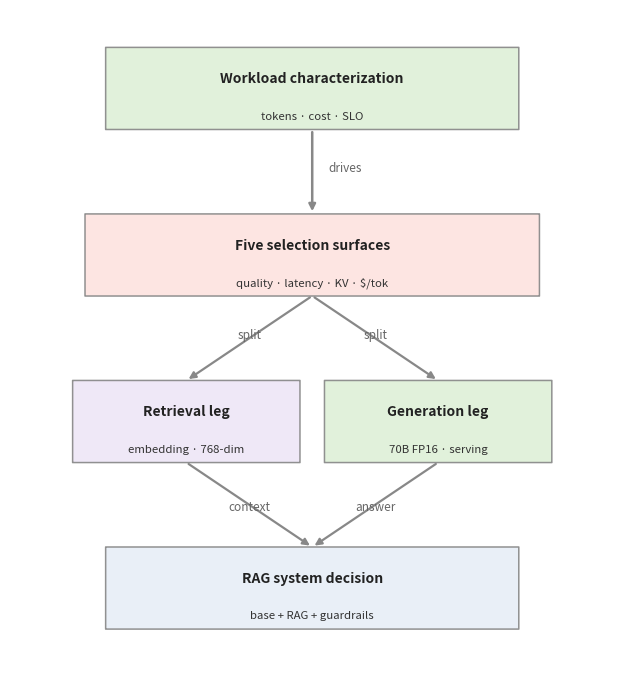

The script that saved this image: (Note: this script raises an exception after producing the figure.)
import matplotlib
matplotlib.use('Agg')
import matplotlib.pyplot as plt
from matplotlib.patches import FancyBboxPatch, FancyArrowPatch
from matplotlib.font_manager import FontProperties

# ---- fig-05-0501: Model selection for RAG [ILLUSTRATIVE conceptual] ----
# workload -> five selection surfaces -> two legs (retrieval/generation) -> RAG decision.
# Re-authored at the 6.1in print column so fonts stay at native size on placement.
# Centred vertical flow, laid out with explicit bottoms so the inter-row gaps are real.
FS = 10.0
W = 6.1 * 72      # 439 pt
MID = W/2

fig, ax = plt.subplots(figsize=(6.1, 6.6))
fig._hermes_print_sized = True   # print-size authored: regen must not re-boost/reflow
ax.set_xlim(0, W); ax.set_ylim(0, 6.6*72); ax.axis('off')

def box(cx, y, w, h, head, sub, fc, head_fs=FS, sub_fs=FS-1.8):
    ax.add_patch(FancyBboxPatch((cx-w/2, y), w, h, boxstyle='round,pad=0.10', fc=fc, ec='#888', lw=1.1, alpha=0.92))
    ax.text(cx, y+h*0.62, head, ha='center', va='center', fontsize=head_fs, fontweight='bold', color='#222')
    ax.text(cx, y+h*0.16, sub, ha='center', va='center', fontsize=sub_fs, color='#333')

BOX_H = 56
GAP   = 58
BOT   = 24          # decision box bottom
# explicit bottoms, bottom-up
dec_bot = BOT
leg_bot = dec_bot + BOX_H + GAP
sur_bot = leg_bot + BOX_H + GAP
wor_bot = sur_bot + BOX_H + GAP
Ht = wor_bot + BOX_H + 26
ax.set_ylim(0, Ht)
print("Ht =", round(Ht,1))

WBOX = 300
# row 1: workload
box(MID, wor_bot, WBOX, BOX_H, 'Workload characterization', 'tokens · cost · SLO', '#dff0d8')
# row 2: five selection surfaces (parent)
box(MID, sur_bot, 330, BOX_H, 'Five selection surfaces', 'quality · latency · KV · $/tok', '#fde3e0')
ax.annotate('', xy=(MID, sur_bot+BOX_H), xytext=(MID, wor_bot),
            arrowprops=dict(arrowstyle='-|>', lw=1.8, color='#888'))
ax.text(MID+12, (wor_bot+sur_bot+BOX_H)/2, 'drives', fontsize=FS-1.5, color='#666', ha='left')

# two legs, common baseline, symmetric about the page centre
LEG_W = 165
LEG_GAP = 18
lg1_cx = MID - LEG_W/2 - LEG_GAP/2
lg2_cx = MID + LEG_W/2 + LEG_GAP/2
for (cx, head, sub, fc) in [(lg1_cx,'Retrieval leg','embedding · 768-dim','#eee6f7'),
                            (lg2_cx,'Generation leg','70B FP16 · serving','#dff0d8')]:
    box(cx, leg_bot, LEG_W, BOX_H, head, sub, fc)
    ax.annotate('', xy=(cx, leg_bot+BOX_H), xytext=(MID, sur_bot),
                arrowprops=dict(arrowstyle='-|>', lw=1.6, color='#888'))
    ax.text((MID+cx)/2, (sur_bot+leg_bot+BOX_H)/2, 'split', fontsize=FS-1.5, color='#666', ha='center')

# RAG system decision (centred)
box(MID, dec_bot, 300, BOX_H, 'RAG system decision', 'base + RAG + guardrails', '#e8eef7')
for (cx, lab) in [(lg1_cx,'context'), (lg2_cx,'answer')]:
    ax.annotate('', xy=(MID, dec_bot+BOX_H), xytext=(cx, leg_bot),
                arrowprops=dict(arrowstyle='-|>', lw=1.6, color='#888'))
    ax.text((cx+MID)/2, (leg_bot+dec_bot+BOX_H)/2 - 4, lab, fontsize=FS-1.5, color='#666', ha='center')

plt.tight_layout(pad=0.2)
plt.savefig('design/manuscript/chapter-05/figures/fig-05-0501.png', dpi=150)
import matplotlib as mpl
with mpl.rc_context({'pdf.fonttype': 42, 'ps.fonttype': 42}):
    plt.savefig('design/manuscript/chapter-05/figures/fig-05-0501.pdf', format='pdf')
plt.close()
print('wrote fig-05-0501 (6.1in, explicit bottoms, real gaps)')
